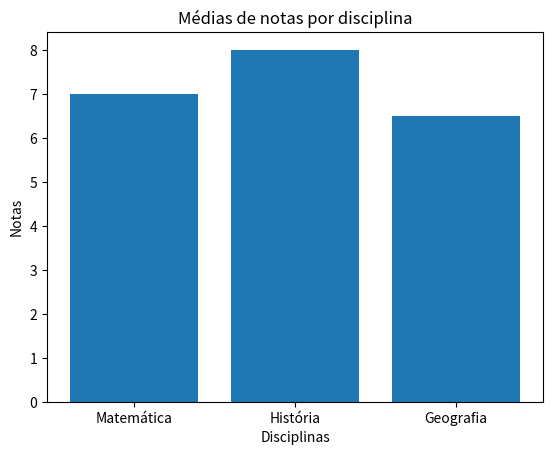

This figure's Python source:
import matplotlib.pyplot as plt

conteudo = ['Matemática', 'História', 'Geografia']

valores = [7, 8, 6.5]

plt.bar(conteudo, valores)
plt.xlabel("Disciplinas")
plt.ylabel("Notas")
plt.title("Médias de notas por disciplina")
plt.show()